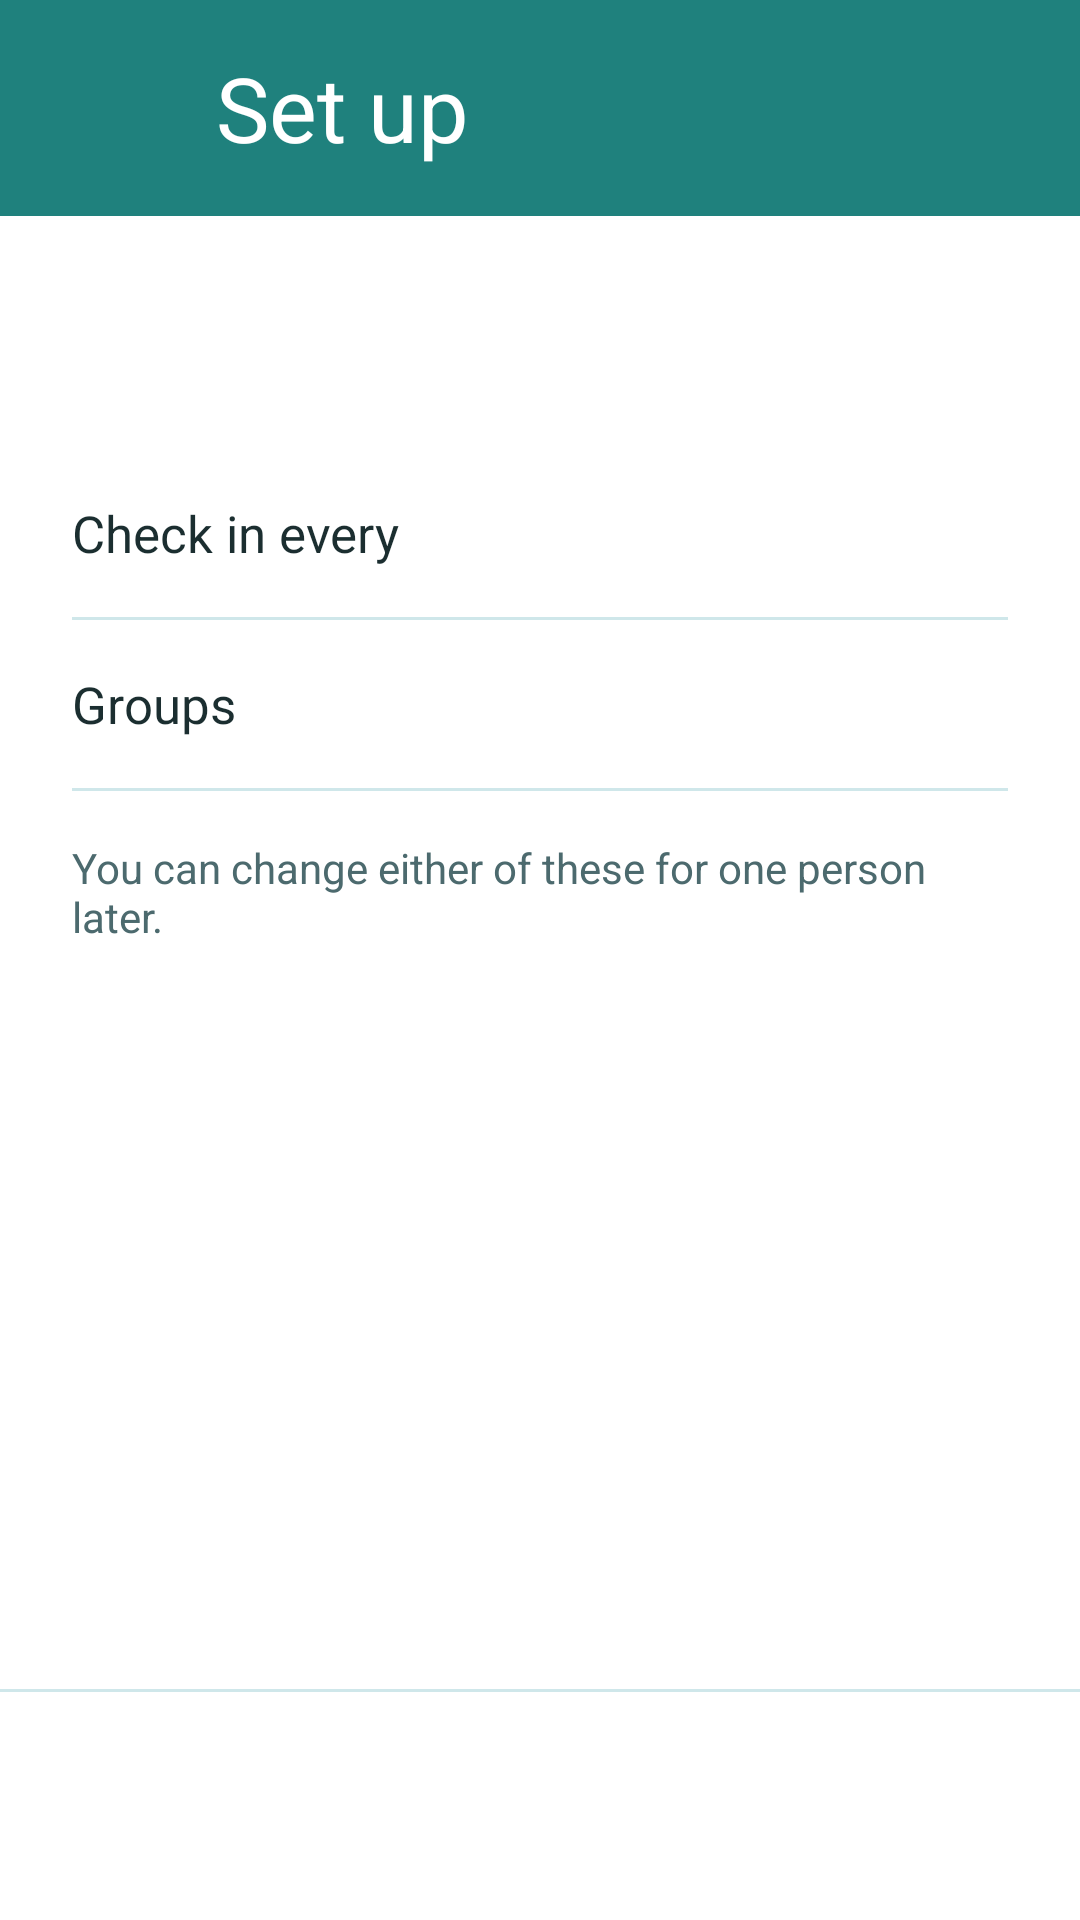

Android layout source for this screen:
<!-- AndroidManifest.xml: application theme Theme.FriendMinder -->
<!-- res/layout/fragment_add_contacts_step2.xml -->
<?xml version="1.0" encoding="utf-8"?>
<LinearLayout xmlns:android="http://schemas.android.com/apk/res/android"
    xmlns:app="http://schemas.android.com/apk/res-auto"
    android:layout_width="match_parent"
    android:layout_height="match_parent"
    android:orientation="vertical">
    

    <LinearLayout
        android:id="@+id/headerContainer"
        android:layout_width="match_parent"
        android:layout_height="wrap_content"
        android:orientation="vertical"
        android:background="@color/fm_header">

        <View
            android:id="@+id/statusBarSpacer"
            android:layout_width="match_parent"
            android:layout_height="0dp" />

        <FrameLayout
            android:layout_width="match_parent"
            android:layout_height="@dimen/fm_home_header_height">

            <ImageButton
                android:id="@+id/backButton"
                android:layout_width="48dp"
                android:layout_height="48dp"
                android:layout_gravity="start|center_vertical"
                android:layout_marginStart="16dp"
                android:padding="12dp"
                android:background="?attr/selectableItemBackgroundBorderless"
                android:src="@drawable/ic_arrow_back"
                app:tint="@color/fm_on_primary"
                android:contentDescription="@string/content_desc_back" />

            <TextView
                android:layout_width="wrap_content"
                android:layout_height="wrap_content"
                android:layout_gravity="start|center_vertical"
                android:layout_marginStart="72dp"
                android:layout_marginEnd="@dimen/fm_space_6"
                android:text="@string/title_add_contacts_step2"
                android:textColor="@color/fm_on_primary"
                android:textSize="@dimen/fm_header_title_size"
                android:maxLines="1"
                android:ellipsize="end" />
        </FrameLayout>
    </LinearLayout>

    <ScrollView
        android:layout_width="match_parent"
        android:layout_height="0dp"
        android:layout_weight="1"
        android:clipToPadding="false">

        <LinearLayout
            android:layout_width="match_parent"
            android:layout_height="wrap_content"
            android:orientation="vertical"
            android:paddingStart="@dimen/fm_space_6"
            android:paddingEnd="@dimen/fm_space_6"
            android:paddingBottom="@dimen/fm_space_8">

            <LinearLayout
                android:id="@+id/avatarSummaryContainer"
                android:layout_width="wrap_content"
                android:layout_height="wrap_content"
                android:layout_marginTop="@dimen/fm_space_6"
                android:orientation="horizontal" />

            <TextView
                android:id="@+id/selectedCountText"
                android:layout_width="match_parent"
                android:layout_height="wrap_content"
                android:layout_marginTop="@dimen/fm_space_2"
                android:textSize="16sp"
                android:textColor="@color/fm_ink_dim" />

            <LinearLayout
                android:id="@+id/checkInEveryRow"
                android:layout_width="match_parent"
                android:layout_height="wrap_content"
                android:minHeight="56dp"
                android:layout_marginTop="@dimen/fm_space_6"
                android:orientation="horizontal"
                android:gravity="center_vertical"
                android:background="@drawable/bg_home_row_ripple"
                android:clickable="true"
                android:focusable="true">

                <TextView
                    android:layout_width="0dp"
                    android:layout_height="wrap_content"
                    android:layout_weight="1"
                    android:text="@string/label_check_in_every"
                    android:textSize="17sp"
                    android:textColor="@color/fm_ink" />

                <TextView
                    android:id="@+id/checkInEveryValue"
                    android:layout_width="wrap_content"
                    android:layout_height="wrap_content"
                    android:layout_marginEnd="@dimen/fm_space_2"
                    android:textSize="16sp"
                    android:textColor="@color/fm_ink_dim" />

                <ImageView
                    android:layout_width="24dp"
                    android:layout_height="24dp"
                    android:src="@drawable/ic_chevron_right"
                    android:importantForAccessibility="no" />
            </LinearLayout>

            <View
                android:layout_width="match_parent"
                android:layout_height="1dp"
                android:background="@color/fm_divider" />

            <LinearLayout
                android:id="@+id/groupsRow"
                android:layout_width="match_parent"
                android:layout_height="wrap_content"
                android:minHeight="56dp"
                android:orientation="horizontal"
                android:gravity="center_vertical"
                android:background="@drawable/bg_home_row_ripple"
                android:clickable="true"
                android:focusable="true">

                <TextView
                    android:layout_width="0dp"
                    android:layout_height="wrap_content"
                    android:layout_weight="1"
                    android:text="@string/label_groups_header"
                    android:textSize="17sp"
                    android:textColor="@color/fm_ink" />

                <TextView
                    android:id="@+id/groupsValue"
                    android:layout_width="wrap_content"
                    android:layout_height="wrap_content"
                    android:layout_marginEnd="@dimen/fm_space_2"
                    android:textSize="16sp"
                    android:textColor="@color/fm_ink_dim" />

                <ImageView
                    android:layout_width="24dp"
                    android:layout_height="24dp"
                    android:src="@drawable/ic_chevron_right"
                    android:importantForAccessibility="no" />
            </LinearLayout>

            <View
                android:layout_width="match_parent"
                android:layout_height="1dp"
                android:background="@color/fm_divider" />

            <TextView
                android:layout_width="match_parent"
                android:layout_height="wrap_content"
                android:layout_marginTop="@dimen/fm_space_4"
                android:text="@string/label_add_contacts_step2_note"
                android:textSize="14sp"
                android:textColor="@color/fm_ink_dim" />
        </LinearLayout>
    </ScrollView>

    <View
        android:layout_width="match_parent"
        android:layout_height="1dp"
        android:background="@color/fm_divider" />

    <Button
        android:id="@+id/addPeopleButton"
        style="@style/Widget.Material3.Button"
        android:layout_width="match_parent"
        android:layout_height="wrap_content"
        android:minHeight="48dp"
        android:layout_marginStart="@dimen/fm_space_6"
        android:layout_marginEnd="@dimen/fm_space_6"
        android:layout_marginTop="@dimen/fm_space_3"
        android:layout_marginBottom="@dimen/fm_space_4" />

</LinearLayout>
<!-- resources referenced by this layout -->
<resources>
  <color name="fm_divider">#CFE7EA</color>
  <color name="fm_header">#1F817D</color>
  <color name="fm_ink">#1B2E30</color>
  <color name="fm_ink_dim">#4C6A6E</color>
  <color name="fm_on_primary">#FFFFFF</color>
  <dimen name="fm_header_title_size">30sp</dimen>
  <dimen name="fm_home_header_height">72dp</dimen>
  <dimen name="fm_space_2">8dp</dimen>
  <dimen name="fm_space_3">12dp</dimen>
  <dimen name="fm_space_4">16dp</dimen>
  <dimen name="fm_space_6">24dp</dimen>
  <dimen name="fm_space_8">32dp</dimen>
  <!-- drawable bg_home_row_ripple (drawable) -->
  <?xml version="1.0" encoding="utf-8"?>
  <ripple xmlns:android="http://schemas.android.com/apk/res/android"
      android:color="#1F1F817D" />
  <string name="content_desc_back">Back</string>
  <string name="label_add_contacts_step2_note">You can change either of these for one person later.</string>
  <string name="label_check_in_every">Check in every</string>
  <string name="label_groups_header">Groups</string>
  <string name="title_add_contacts_step2">Set up</string>
  <color name="fm_primary">#1F817D</color>
  <color name="fm_primary_container">#B0E8E6</color>
  <color name="fm_on_primary_container">#195556</color>
  <color name="fm_secondary">#5ABBEB</color>
  <color name="fm_on_secondary">#0A2E31</color>
  <color name="fm_secondary_container">#D6EBF8</color>
  <color name="fm_on_secondary_container">#0A2E31</color>
  <color name="fm_surface">#FFFFFF</color>
  <color name="fm_surface_variant">#D3E9F4</color>
  <color name="fm_outline">#5A8A92</color>
  <color name="fm_error">#B3261E</color>
  <color name="fm_error_container">#F9DEDC</color>
  <color name="fm_on_error_container">#410E0B</color>
  <color name="fm_surface_sunken">#EFF8FA</color>
  <style name="ThemeOverlay.FriendMinder.BottomSheetDialog" parent="ThemeOverlay.Material3.BottomSheetDialog">
          <item name="bottomSheetStyle">@style/Widget.FriendMinder.BottomSheet.Modal</item>
      </style>
  <style name="ThemeOverlay.FriendMinder.MaterialAlertDialog" parent="ThemeOverlay.Material3.MaterialAlertDialog">
          <item name="colorSurface">@color/fm_surface</item>
          <item name="colorSurfaceContainerHigh">@color/fm_surface</item>
          <item name="backgroundTint">@color/fm_surface</item>
      </style>
  <style name="Widget.FM.TextInput" parent="Widget.Material3.TextInputLayout.OutlinedBox">
          <item name="boxBackgroundMode">outline</item>
          <item name="boxBackgroundColor">@color/fm_surface_sunken</item>
          <item name="boxStrokeColor">@color/fm_text_input_stroke</item>
          <item name="boxStrokeWidth">1dp</item>
          <item name="boxStrokeWidthFocused">2dp</item>
          <item name="boxCornerRadiusTopStart">12dp</item>
          <item name="boxCornerRadiusTopEnd">12dp</item>
          <item name="boxCornerRadiusBottomStart">12dp</item>
          <item name="boxCornerRadiusBottomEnd">12dp</item>
          <item name="hintTextColor">@color/fm_accent</item>
          <item name="android:textColorHint">@color/fm_ink_dim</item>
          <item name="placeholderTextColor">@color/fm_ink_dim</item>
      </style>
  <style name="Widget.FriendMinder.BottomSheet.Modal" parent="Widget.Material3.BottomSheet.Modal">
          <item name="backgroundTint">@color/fm_surface</item>
      </style>
  <color name="fm_accent">#155D5B</color>
</resources>
